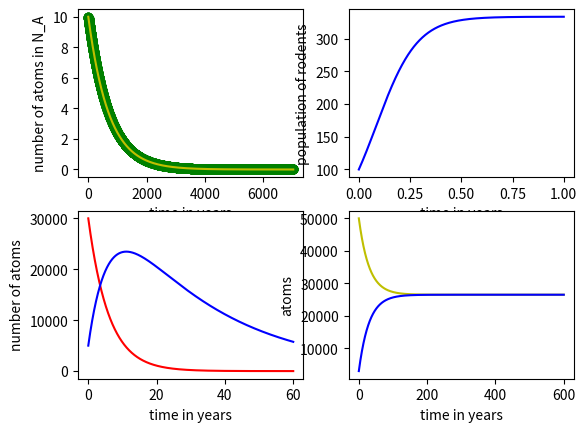

Python code for this plot:
# -*- coding: utf-8 -*-
"""
Created on Mon Sep  3 17:53:44 2018

@author: Mikelobe
"""

import numpy as np
import matplotlib.pyplot as plt

#Problem 1 Radioactive Decay
N0=10 #initial number of atoms
tau=703.8 #half life of the atom
t0=0 #initial time
tfin=10*tau #final time
Nsteps=10000
t=np.linspace(t0,tfin,Nsteps+1)
N=np.zeros(Nsteps+1)
N[0]=N0
dt=(tfin-t0)/Nsteps
for i in range(1,Nsteps+1): #loop for ODE
    dN=-N[i-1]/tau
    N[i]=N[i-1]+dN*dt
#plotting the loop
plt.subplot(221)
plt.plot(t,N,'go')
plt.plot(t,N0*np.exp(-t/tau),'y-') #solution to ODE
plt.xlabel('time in years')
plt.ylabel('number of atoms in N_A')

#The looped plot seems to follow the actual solution's graph almost exactly,
#and it reaches zero after a long amount of time.


#Problem 2 Population Growth/Decay
alpha=10 #birth coefficient
beta=0.03 #death coefficient
N01=100 #initial pop
Nsteps=10000
t01=0 #initial time
tfin1=1 #final time
t1=np.linspace(t01,tfin1,Nsteps+1)
N1=np.zeros(Nsteps+1)
N1[0]=N01
dt1=(tfin1-t01)/Nsteps
for i in range(1,Nsteps+1): #loop for ODE
    dN1=alpha*N1[i-1]-beta*N1[i-1]**2
    N1[i]=N1[i-1]+dN1*dt1
#plotting the loop
plt.subplot(222)
plt.plot(t1,N1,'b-')
plt.xlabel('time in years')
plt.ylabel('population of rodents')

#By looking at the ODE it can be noticed that at some population of rodents for
#any alpha/beta numbers there will be no more change, some kind of equilibrium.
#Based on the initial population of rodents the population will either rise to
#equilibrium or fall to it. But if there is no alpha value then there will only
#be a decrease in population until 0 and if there is no beta value then there 
#will only be an increase of population to infinity. A change in initial pop
#does not change where the final population will end up unless the initial is 0.

#Problem 3 Coupled Radioactive Decay 1
NA0=30000 #initial number of atoms A
tauA=6 #half life of the atom A
NB0=5000 #initial number of atoms B
tauB=30 #half life of the atom B
t02=0 #initial time
tfin2=10*tauA #final time
Nsteps=10000
t2=np.linspace(t02,tfin2,Nsteps+1)
NA=np.zeros(Nsteps+1)
NA[0]=NA0
NB=np.zeros(Nsteps+1)
NB[0]=NB0
dt2=(tfin2-t02)/Nsteps
for i in range(1,Nsteps+1): #loop for Coupled ODE
    dNA=-NA[i-1]/tauA
    NA[i]=NA[i-1]+dNA*dt2
    dNB=(NA[i-1]/tauA)-(NB[i-1]/tauB)
    NB[i]=NB[i-1]+dNB*dt2
#graph both atom A and atom B versus time
plt.subplot(223)
plt.plot(t2,NA,'r-')
plt.plot(t2,NB,'b-')
plt.xlabel('time in years')
plt.ylabel('number of atoms')

#You can tell that the number of atoms of A will decrease until there is 0 no
#no matter the amount of initial B atoms or no matter how large or small tau A
#or tau B are. But number of atoms for B can increase if the value of tau A
#divided by tau b all times initial number of B atoms is less than the number
#of A atoms, but after it reaches the point where they equal then the number
#of B atoms will start to decrease until it reaches 0.

#Problem 4 Coupled Radioactive Decay 2
NA01=50000 #initial number of atoms A
NB01=3000 #initial number of atoms B
tau2=60 #half life of the atom
t03=0 #initial time
tfin3=10*tau2 #final time
Nsteps=10000
t3=np.linspace(t03,tfin3,Nsteps+1)
NA1=np.zeros(Nsteps+1)
NA1[0]=NA01
NB1=np.zeros(Nsteps+1)
NB1[0]=NB01
dt3=(tfin3-t03)/Nsteps
for i in range(1,Nsteps+1): #loop for Coupled ODE
    dNA1=(NB1[i-1]/tau2)-(NA1[i-1]/tau2)
    NA1[i]=NA1[i-1]+dNA1*dt3
    dNB1=(NA1[i-1]/tau2)-(NB1[i-1]/tau2)
    NB1[i]=NB1[i-1]+dNB1*dt3
#graph both atom A and atom B versus time
plt.subplot(224)
plt.plot(t3,NA1,'y-')
plt.plot(t3,NB1,'b-')
plt.xlabel('time in years')
plt.ylabel('atoms')

#It can be inferred from the coupled ODE that the number of atoms of A and the
#number of atoms of B will eventually equal the same value as time reaches
#infinity. If A atoms is bigger than B atoms, then B atoms will increase as A
#atoms will decrease and vice versa.